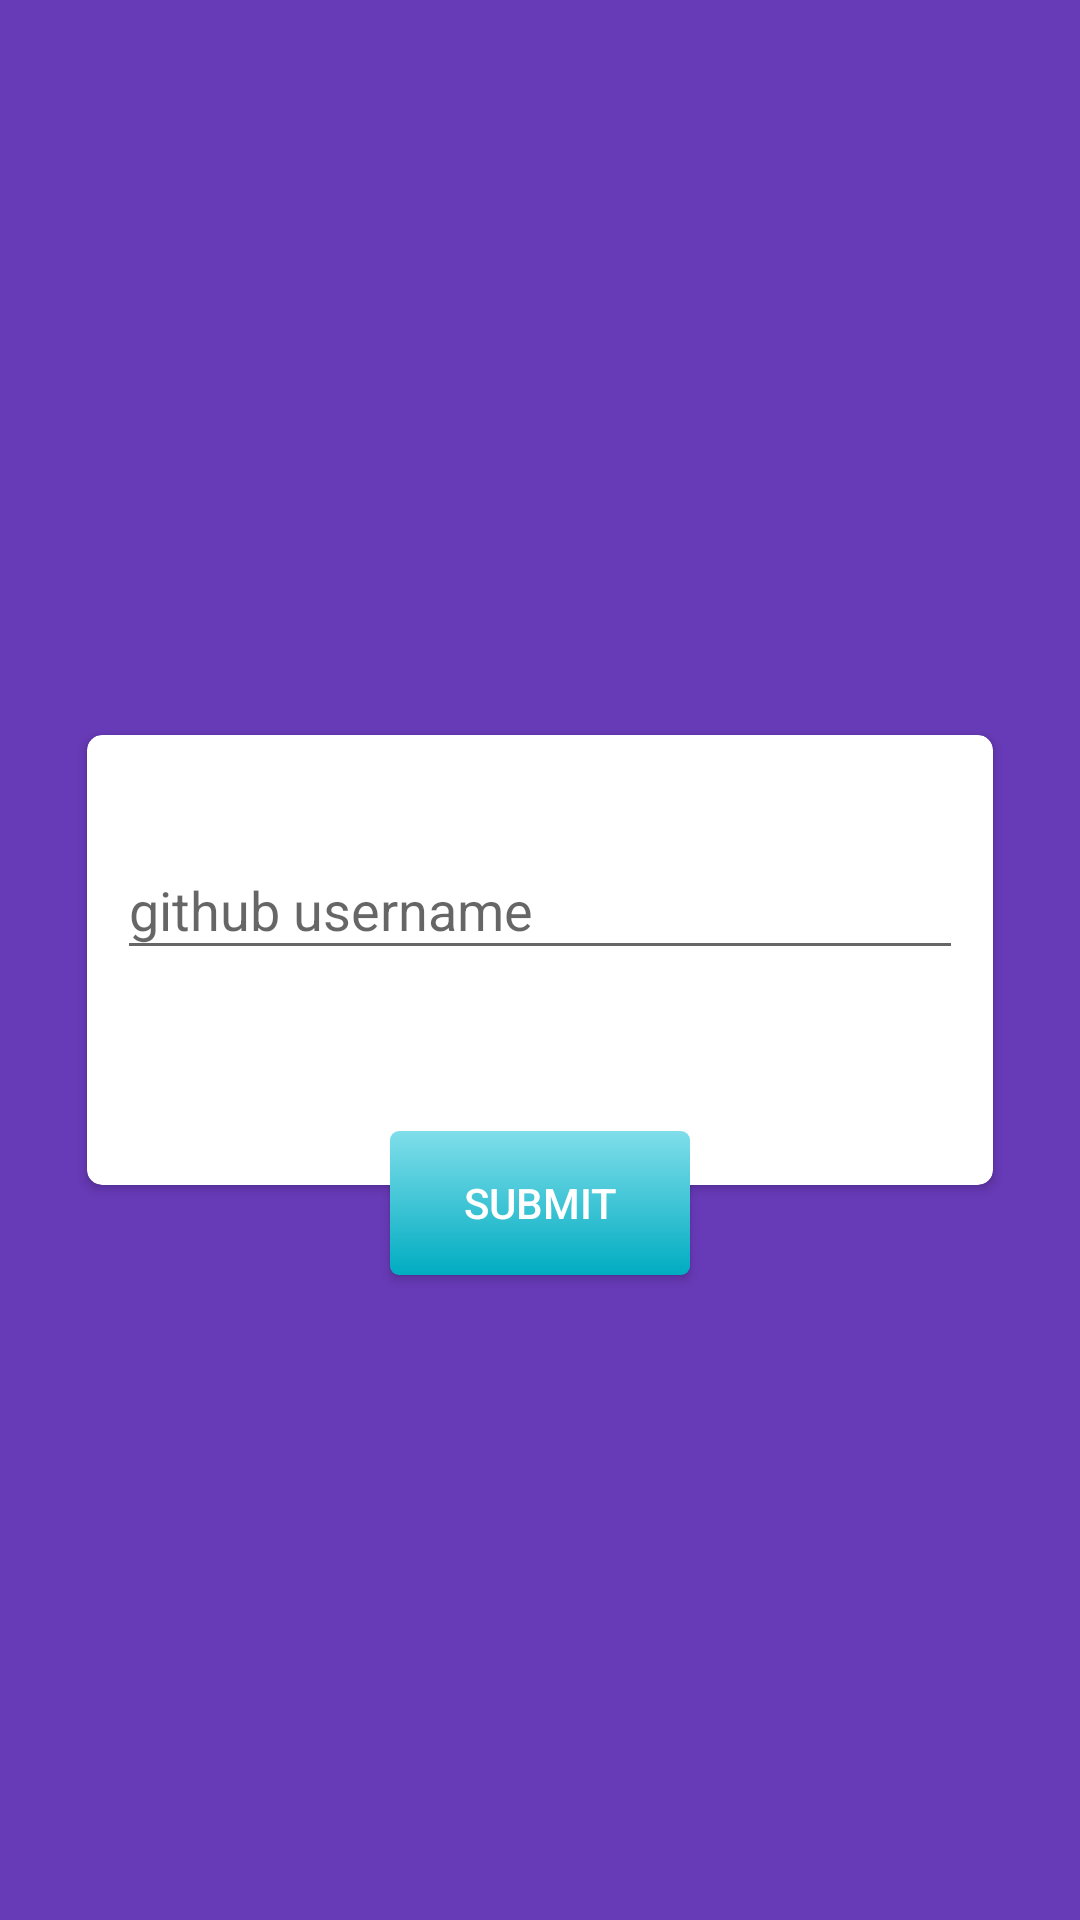

This screen was rendered from an Android layout file. Write that file and the resources it references.
<!-- AndroidManifest.xml: activity theme AppTheme.NoActionBar -->
<!-- res/layout/activity_main.xml -->
<?xml version="1.0" encoding="utf-8"?>
<android.support.design.widget.CoordinatorLayout xmlns:android="http://schemas.android.com/apk/res/android"
    xmlns:app="http://schemas.android.com/apk/res-auto"
    xmlns:tools="http://schemas.android.com/tools"
    android:layout_width="match_parent"
    android:layout_height="match_parent"
    android:fitsSystemWindows="true"
    android:background="#673AB7"
    tools:context="com.example.lenovo.boxme.MainActivity">

    <android.support.design.widget.AppBarLayout
        android:layout_width="match_parent"
        android:layout_height="wrap_content"
        android:theme="@style/AppTheme.AppBarOverlay">



    </android.support.design.widget.AppBarLayout>

    <include layout="@layout/content_main" />



</android.support.design.widget.CoordinatorLayout>
<!-- res/layout/content_main.xml (included above) -->
<?xml version="1.0" encoding="utf-8"?>
<RelativeLayout xmlns:android="http://schemas.android.com/apk/res/android"
    xmlns:app="http://schemas.android.com/apk/res-auto"
    xmlns:tools="http://schemas.android.com/tools"
    xmlns:card_view="http://schemas.android.com/apk/res-auto"
    android:id="@+id/content_main"
    android:layout_marginLeft="24dp"
    android:layout_marginRight="24dp"
    android:layout_width="match_parent"
    android:orientation="vertical"
    android:layout_height="match_parent"
    app:layout_behavior="@string/appbar_scrolling_view_behavior"
    tools:context="com.example.lenovo.boxme.Presenter.MainActivity"
    tools:showIn="@layout/activity_main">


    <android.support.v7.widget.CardView
        android:id="@+id/card_view"
        android:layout_gravity="center"
        android:layout_width="fill_parent"
        android:layout_height="150dp"
        android:layout_margin="5dp"
        android:layout_centerVertical="true"
        card_view:cardCornerRadius="5dp"
        card_view:contentPadding="10dp">

        <LinearLayout
            android:layout_width="fill_parent"
            android:orientation="vertical"
            android:layout_height="fill_parent">
            <android.support.design.widget.TextInputLayout
                android:id="@+id/input_layout"
                android:layout_width="match_parent"
                android:layout_marginTop="16dp"
                android:layout_gravity="center_vertical"
                android:layout_height="wrap_content">

                <EditText
                    android:id="@+id/userName"
                    android:layout_width="match_parent"
                    android:layout_gravity="center_vertical"
                    android:layout_height="wrap_content"
                    android:hint="github username" />

            </android.support.design.widget.TextInputLayout>



        </LinearLayout>
    </android.support.v7.widget.CardView>

    <Button
        android:id="@+id/submit"
        android:layout_width="100dp"
        android:layout_height="wrap_content"
        android:text="Submit"
        android:elevation="4dp"
        android:background="@drawable/button_round"
        android:layout_gravity="center_horizontal"
        android:textColor="#ffffff"
        android:layout_alignTop="@+id/card_view"
        android:layout_centerHorizontal="true"
        android:layout_marginTop="132dp" />

</RelativeLayout>
<!-- resources referenced by this layout -->
<resources>
  <!-- drawable button_round (drawable) -->
  <?xml version="1.0" encoding="utf-8"?>
  <selector xmlns:android="http://schemas.android.com/apk/res/android" >
      <item android:state_pressed="true" >
          <shape android:shape="rectangle"  >
              <corners android:radius="3dip" />
  
              <gradient android:angle="-90" android:startColor="#0097a7" android:endColor="#00bcd4"  />
          </shape>
      </item>
      <item android:state_focused="true">
          <shape android:shape="rectangle"  >
              <corners android:radius="3dip" />
  
              <solid android:color="#00acc1"/>
          </shape>
      </item>
      <item >
          <shape android:shape="rectangle"  >
              <corners android:radius="3dip" />
  
              <gradient android:angle="-90" android:startColor="#80deea" android:endColor="#00acc1" />
          </shape>
      </item>
  </selector>
  <style name="AppTheme.AppBarOverlay" parent="ThemeOverlay.AppCompat.Dark.ActionBar" />
  <style name="AppTheme.NoActionBar">
          <item name="windowActionBar">false</item>
          <item name="android:windowContentTransitions">true</item>
          <item name="windowNoTitle">true</item>
      </style>
</resources>
